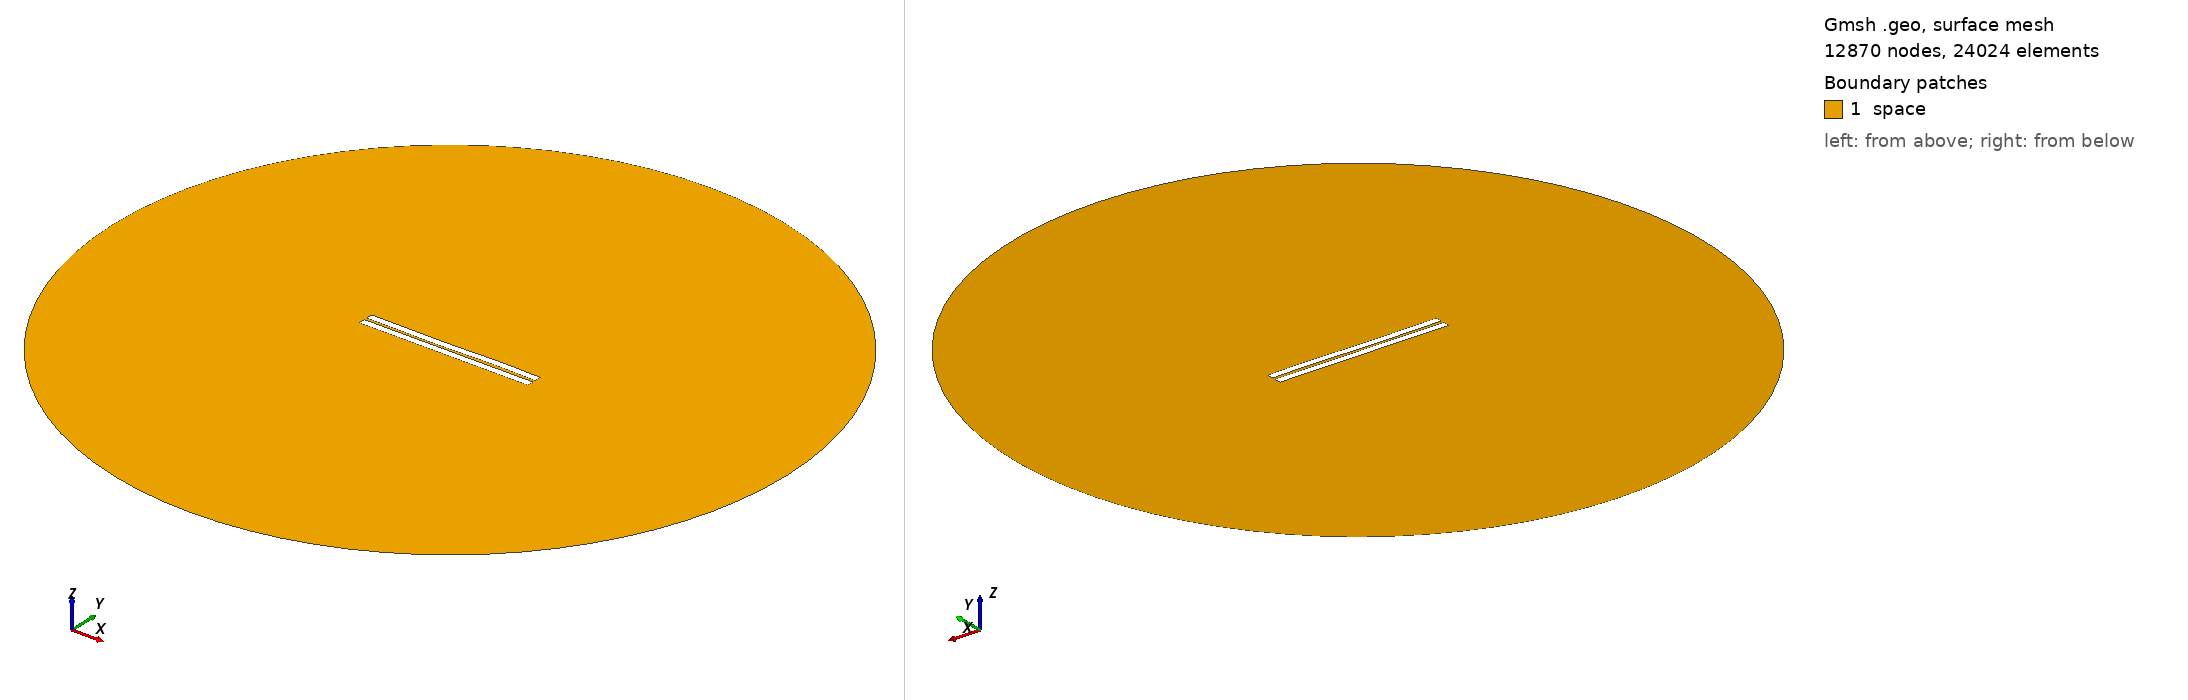

Gmsh geometry script, surface-meshed: 12870 nodes, 24024 surface elements. Boundary patches (legend numbers): 1 space. Left view from above one corner, right view from below the opposite corner. Legend entries are the model's physical surfaces. The drawing asked Gmsh for element sizes between 1% and 20% of the model's largest extent; the script's own settings can give other sizes.

=== 404.geo (drawn) ===
//---------------------------------------
// Geometry kernel
//---------------------------------------

SetFactory("OpenCASCADE");



//---------------------------------------
// Parameters of the geometry
//---------------------------------------

// Overetch of the upper plate
overetch = 0.0;

// Distance between the plates
distance = 1.5;

// Discretization over the x axis (for the deformation)
nx = 50; 

// Length of the plate
L = 100 - overetch; 

// Number of modes
n = 4; 

// 1st mode coefficient
coeff(1) = 0.07499999999999998;
beta(1) = 0.596864 * 3.1415926535 / L;

// 2nd mode coefficient
coeff(2) = -0.075;
beta(2) = 1.49418 * 3.1415926535 / L;

// 3rd mode coefficient
coeff(3) = -0.15;
beta(3) = 2.50025 * 3.1415926535 / L;

// 4th mode coefficient
coeff(4) = 0.07499999999999998;
beta(4) = 3.49999 * 3.1415926535 / L;



//---------------------------------------
// Upper plate (deformed rectangle)
//---------------------------------------

// Coordiantes of the upper plate
xmin = -50;
xmax = 50 - overetch;

// Height of the upper plate
yheight = 4 - 2 * overetch;

// Indexes of the points
UpperID[] = {};
LowerID[] = {};
LeftID[] = {};
RightID[] = {};

// Point index
p = 1;

// Horizontal edges
For i In {1:nx}
    x = xmin + (i-1)*(xmax - xmin)/(nx-1);

    y_bottom = distance / 2 + overetch;
    For j In {1:n}
        C = (Cosh(beta(j)*L) + Cos(beta(j)*L)) / (Sinh(beta(j)*L) + Sin(beta(j)*L));
        y_bottom  = y_bottom + coeff(j) * (Cosh(beta(j)*(x+50)) - Cos(beta(j)*(x+50)) - C * (Sinh(beta(j)*(x+50)) - Sin(beta(j)*(x+50))));
    EndFor

    y_top = y_bottom + yheight;

    Point(p) = {x, y_top, 0, 1.0};
    UpperID[i] = p;
    p = p + 1;

    Point(p) = {x, y_bottom, 0, 1.0};
    LowerID[i] = p;
    p = p + 1;
EndFor

// Create point lists
UpperPts[] = {}; LowerPts[] = {};
For i In {1:nx}
  UpperPts[] += {UpperID[i]};
  LowerPts[] += {LowerID[i]};
EndFor

// Build splines
Spline(1) = {UpperPts[]};
Spline(2) = {LowerPts[]};
Line(3) = {LowerPts[nx-1], UpperPts[nx-1]};
Line(4) = {LowerPts[0], UpperPts[0]};

// Build the plane surface
Curve Loop(1) = {2, 3, -1, -4};
Plane Surface(1) = {1};



//---------------------------------------
// Lower plate (rectangle)
//---------------------------------------

// Vertices
Point(1001) = {-50, -1, 0, 1.0};
Point(1002) = { 50, -1, 0, 1.0};
Point(1003) = { 50,  -5, 0, 1.0};
Point(1004) = {-50,  -5, 0, 1.0};

// Edges
Line(5) = {1001, 1002};
Line(6) = {1002, 1003};
Line(7) = {1003, 1004};
Line(8) = {1004, 1001};

// Plane surface
Line Loop(2) = {5, 6, 7, 8};
Plane Surface(2) = {2}; 



//---------------------------------------
// Outer (fictious) boundary
//---------------------------------------

// Points
Point(1005) = {0, 0, 0};       // Center
Point(1006) = {200, 0, 0};     // Start point
Point(1007) = {0, 200, 0};     // 90 degrees
Point(1008) = {-200, 0, 0};    // 180 degrees
Point(1009) = {0, -200, 0};    // 270 degrees

// Circle arcs (each needs start, center, end)
Circle(9) = {1006, 1005, 1007};
Circle(10) = {1007, 1005, 1008};
Circle(11) = {1008, 1005, 1009};
Circle(12) = {1009, 1005, 1006};

// Plane surface for the entire domain
Curve Loop(3) = {9, 10, 11, 12};
Surface(3) = {3};

// Subtract the plates from the whole domain to obtain the actual domain where we want to solve the equations
BooleanDifference{ Surface{3}; Delete; }{ Surface{1}; Surface{2}; Delete; }




//---------------------------------------
// Transfinite Lines/Curves
//---------------------------------------

// Set the number of points on the boundaries
r = 7;

// Plates
Transfinite Curve {1, 2} = 50*r Using Progression 1;
Transfinite Curve {3, 4} = 2*r Using Progression 1;
Transfinite Line {5, 7} = 50*r Using Progression 1;
Transfinite Line {6, 8} = 2*r Using Progression 1;

// Outer boundary
Transfinite Line {9, 10, 11, 12} = 20 Using Progression 1;



//---------------------------------------
// Physical groups
//---------------------------------------                

// Physical curves (boundaries)
Physical Line("force_segment", 10) = {2};
Physical Line("upper_plate", 11) = {1, 3, 4};
Physical Line("lower_plate", 12) = {5, 6, 7, 8};
Physical Line("boundary", 20) = {9, 10, 11, 12};

// Physical Surfaces
Physical Surface("space", 30) = {3};



//---------------------------------------
// 6. Generate the Mesh
//---------------------------------------

// 2D mesh generation
Mesh 2;
